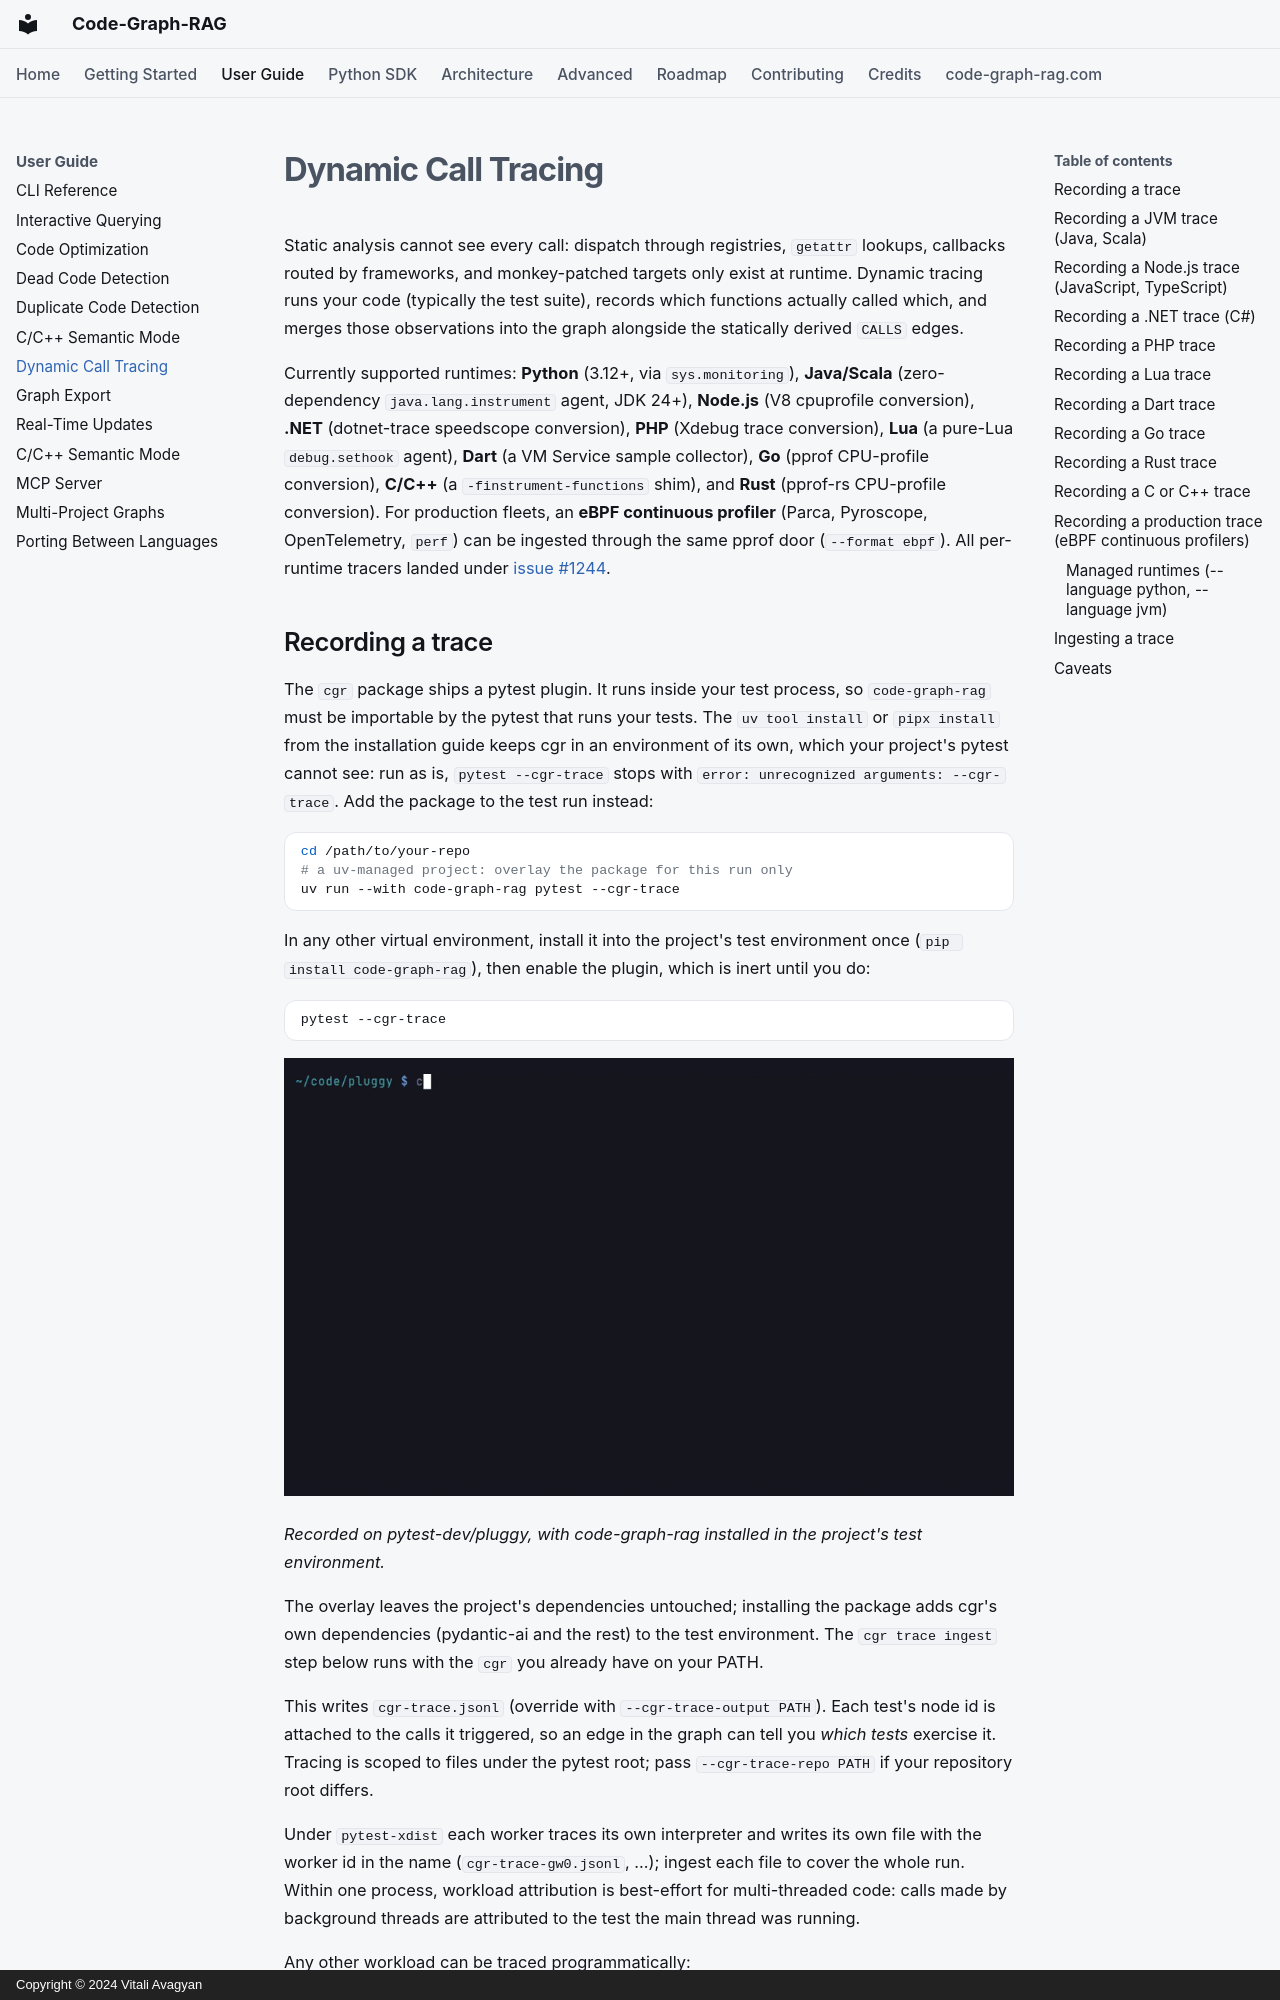

repository: vitali87/code-graph-rag · page: guide/dynamic-tracing/index.html · generator: mkdocs · copyright: Copyright © 2024 Vitali Avagyan

# Dynamic Call Tracing

Static analysis cannot see every call: dispatch through registries, `getattr`
lookups, callbacks routed by frameworks, and monkey-patched targets only exist
at runtime. Dynamic tracing runs your code (typically the test suite), records
which functions actually called which, and merges those observations into the
graph alongside the statically derived `CALLS` edges.

Currently supported runtimes: **Python** (3.12+, via `sys.monitoring`),
**Java/Scala** (zero-dependency `java.lang.instrument` agent, JDK 24+),
**Node.js** (V8 cpuprofile conversion), **.NET** (dotnet-trace speedscope
conversion), **PHP** (Xdebug trace conversion), **Lua** (a pure-Lua
`debug.sethook` agent), **Dart** (a VM Service sample collector),
**Go** (pprof CPU-profile conversion), **C/C++** (a
`-finstrument-functions` shim), and **Rust** (pprof-rs CPU-profile
conversion). For production fleets, an **eBPF continuous profiler** (Parca,
Pyroscope, OpenTelemetry, `perf`) can be ingested through the same pprof door
(`--format ebpf`). All per-runtime tracers landed under
[issue #1244](https://github.com/vitali87/code-graph-rag/issues/1244).

## Recording a trace

The `cgr` package ships a pytest plugin. It runs inside your test process, so
`code-graph-rag` must be importable by the pytest that runs your tests. The
`uv tool install` or `pipx install` from the installation guide keeps cgr in an
environment of its own, which your project's pytest cannot see: run as is,
`pytest --cgr-trace` stops with `error: unrecognized arguments: --cgr-trace`.
Add the package to the test run instead:

```bash
cd /path/to/your-repo
# a uv-managed project: overlay the package for this run only
uv run --with code-graph-rag pytest --cgr-trace
```

In any other virtual environment, install it into the project's test
environment once (`pip install code-graph-rag`), then enable the plugin, which
is inert until you do:

```bash
pytest --cgr-trace
```


![pytest --cgr-trace on pluggy's test suite, then cgr trace ingest, turning an empty callees list for PluginManager._hookexec into dynamic CALLS edges](../assets/demos/dynamic-tracing-python.gif)

*Recorded on pytest-dev/pluggy, with code-graph-rag installed in the project's test environment.*

The overlay leaves the project's dependencies untouched; installing the package
adds cgr's own dependencies (pydantic-ai and the rest) to the test
environment. The `cgr trace ingest` step below runs with the `cgr` you already
have on your PATH.

This writes `cgr-trace.jsonl` (override with `--cgr-trace-output PATH`). Each
test's node id is attached to the calls it triggered, so an edge in the graph
can tell you *which tests* exercise it. Tracing is scoped to files under the
pytest root; pass `--cgr-trace-repo PATH` if your repository root differs.

Under `pytest-xdist` each worker traces its own interpreter and writes its own
file with the worker id in the name (`cgr-trace-gw0.jsonl`, ...); ingest each
file to cover the whole run. Within one process, workload attribution is
best-effort for multi-threaded code: calls made by background threads are
attributed to the test the main thread was running.

Any other workload can be traced programmatically:

```python
from pathlib import Path
from codebase_rag.trace.tracer import CallGraphTracer

tracer = CallGraphTracer(Path("/path/to/your-repo"))
tracer.start()
try:
    run_your_workload()
finally:
    tracer.stop()
tracer.write(Path("cgr-trace.jsonl"))
```
